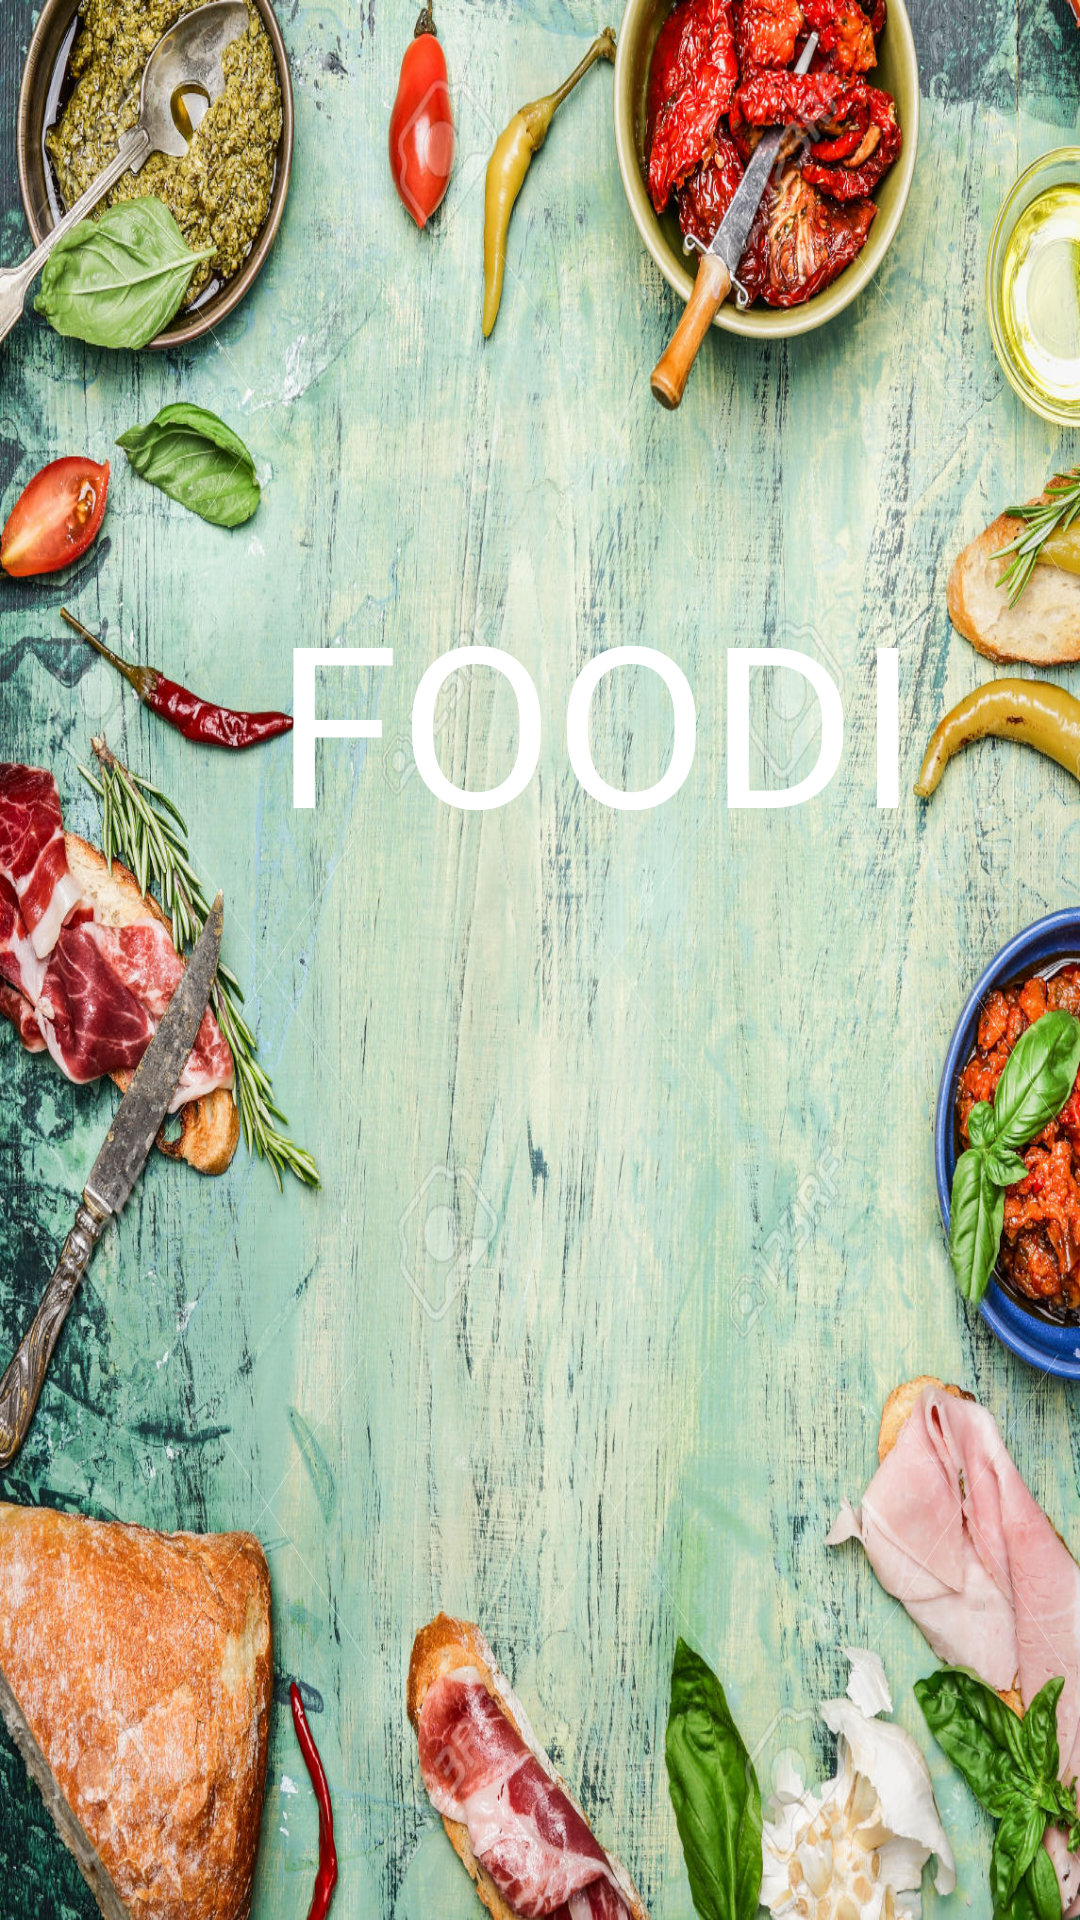

This screen was rendered from an Android layout file. Write that file and the resources it references.
<!-- AndroidManifest.xml: application theme AppTheme -->
<!-- res/layout/activity_main.xml -->
<?xml version="1.0" encoding="utf-8"?>
<LinearLayout xmlns:android="http://schemas.android.com/apk/res/android"
    xmlns:app="http://schemas.android.com/apk/res-auto"
    xmlns:tools="http://schemas.android.com/tools"
    android:layout_width="match_parent"
    android:layout_height="match_parent"
    android:orientation="vertical"
    android:background="@mipmap/foodi_background"

    tools:context="com.example.catherinejohnson.fooddiaryapplication.MainActivity">
<TextView
    android:layout_width="match_parent"
    android:layout_height="80dp"
    android:text="  FOODI"
    android:textSize="75dp"
    android:gravity="center_horizontal"
    android:layout_marginTop="190dp"
    android:layout_marginBottom="20dp"
    android:textColor="@android:color/white"
    />
    <ImageView
        android:id="@+id/activity_main_loading"
        android:layout_width="120dp"
        android:layout_height="120dp"
        android:src="@mipmap/loadingwheel"
        android:layout_gravity="center"
        android:layout_marginTop="50dp"
        android:layout_marginLeft="20dp"
        />

</LinearLayout>
<!-- resources referenced by this layout -->
<resources>
  <!-- mipmap foodi_background: jpg bitmap (mipmap-xxhdpi, 551559 bytes) -->
  <style name="AppTheme" parent="Theme.AppCompat.Light.NoActionBar">
          
          <item name="colorPrimary">@color/colorPrimary</item>
          <item name="colorPrimaryDark">@color/colorPrimaryDark</item>
          <item name="colorAccent">@color/colorAccent</item>
      </style>
  <!-- not gathered from this repository: default colours our renderer supplied (Android Studio template values) -->
  <color name="colorPrimary">#FF6200EE</color>
  <color name="colorPrimaryDark">#FF3700B3</color>
  <color name="colorAccent">#FF03DAC5</color>
</resources>
